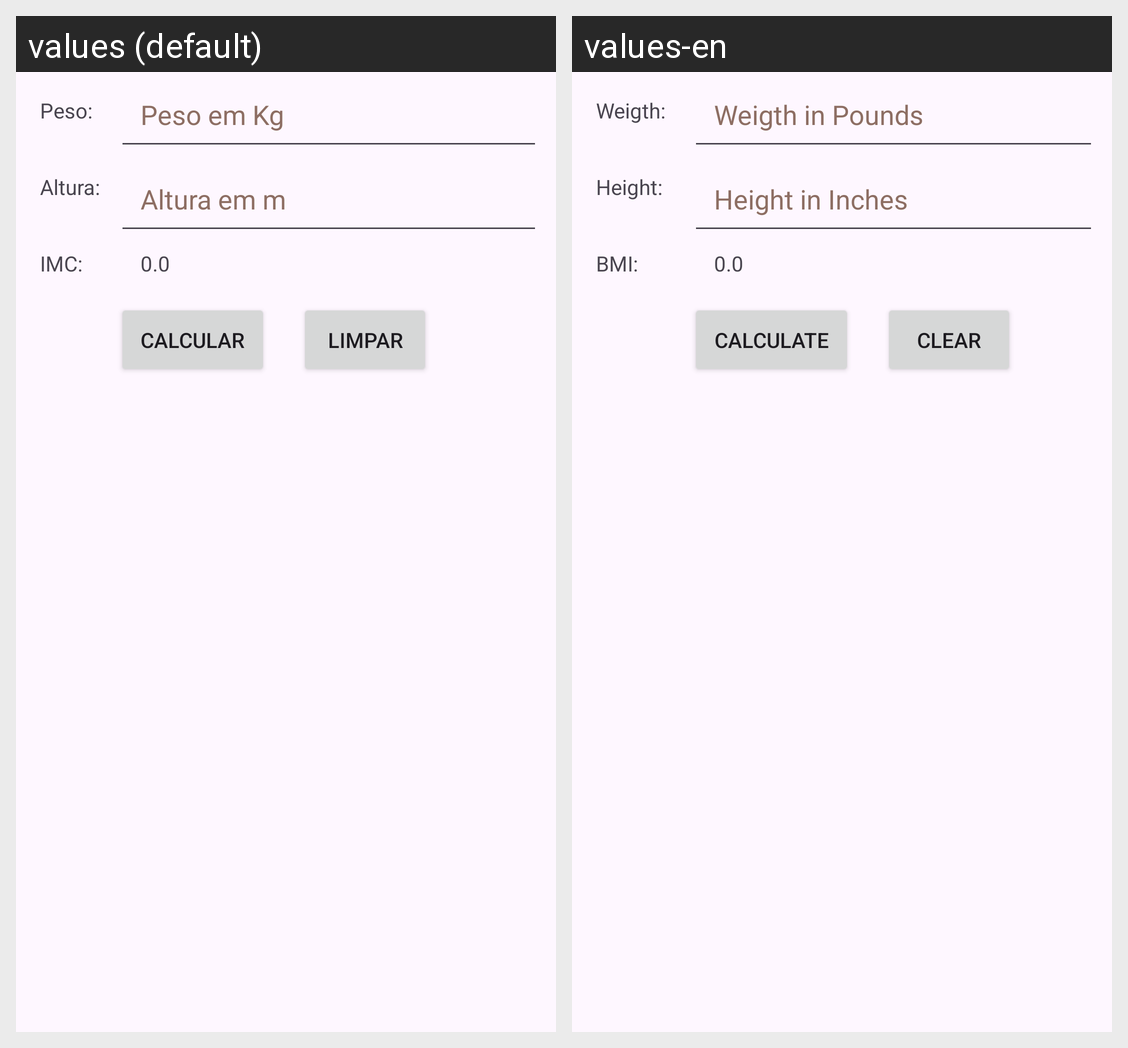

This grid shows one Android layout under two languages. Give, for every string resource on the screen, its name, the default text and each shown locale's text.
Android screen res/layout/activity_main.xml rendered under 2 locales, left to right: values (default), values-en. Device: Nexus 5 (rendered at 1080×1920; each locale shown at half size, 540×960, under a caption strip naming it); theme Theme.CalculaIMC_Kotlin.
Strings drawn on this screen, with the default value and each locale's value (text and hints the layout hard-codes, and strings that could not be matched under every locale, appear in the picture but are not listed):

peso
  values: Peso:
  values-en: Weigth:

hint_peso
  values: Peso em Kg
  values-en: Weigth in Pounds

altura
  values: Altura:
  values-en: Height:

hint_altura
  values: Altura em m
  values-en: Height in Inches

imc
  values: IMC:
  values-en: BMI:

zeros
  values: 0.0
  values-en: 0.0

calcular
  values: Calcular
  values-en: Calculate

limpar
  values: Limpar
  values-en: Clear
